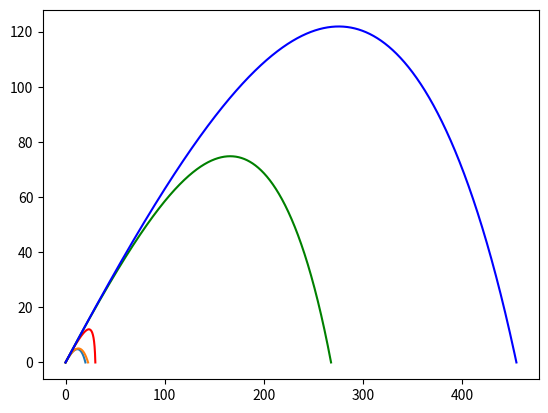

This chart was generated by the following Python code:
import numpy as np
import matplotlib.pyplot as plt

sin = np.sin
cos = np.cos
pi = np.pi

#General variables
g = 9.8
delta_x = 0.001


def get_acceleration(vx, vy, k, n):
    v_norm = (vx **2 + vy ** 2) ** 0.5
    coef = -1 * (v_norm ** (n - 1)) * k

    return coef * vx, coef * vy - g


def solve_euler(n, k, v0, theta):
    vy0 = sin(theta) * v0
    vx0 = cos(theta) * v0

    delta_t = 0.001
    #Generate time interval
    time = [delta_t * x for x in range(0, 100000)]

    xn = 0
    yn = 0

    vxn = vx0
    vyn = vy0
    axn , ayn = get_acceleration(vxn, vyn, k, n)

    acceleration = [(axn, ayn)]
    velocity = [(vxn, vyn)]
    distance = [(xn, yn)]

    for t in time:
        vy = vyn + ayn * delta_t
        y = yn + vy * delta_t

        vx = vxn + axn * delta_t
        x = xn + vx * delta_t

        ax, ay = get_acceleration(vx, vy, k, n)

        acceleration.append((ax, ay))
        velocity.append((vx, vy))
        distance.append((x, y))

        vxn = vx
        vyn = vy
        yn = y
        xn = x
        axn = ax
        ayn = ay



    distance = list(filter(lambda x : x[1] >= 0, distance))
    d_l = len(distance)
    velocity = velocity[0:d_l]
    acceleration = acceleration[0:d_l]

    return distance, velocity, acceleration


#Part B
n = 1
k = 0.8
v0 = 22
theta = (pi / 180) * 34


#Solution for 1st equation
r, v, a = solve_euler(n, k, v0, theta)

#Part C.1
n = 1.5
k = 0.18


#Solution for second equation
r, v, a = solve_euler(n, k, v0, theta)

plt.plot(np.array([x[0] for x in r]), np.array([x[1] for x in r]))
# plt.show()

#Part C.2
n = 2
k = 0.036

#Solution for third equation
r, v, a = solve_euler(n, k, v0, theta)

plt.plot(np.array([x[0] for x in r]), np.array([x[1] for x in r]))

# Uncomment to see 3 graphs
plt.show()


#Part D

#g, and angle theta will remain fixed. k, adjusted for fixed initial force 17.6
#Varying parameters: V0, n
#Adjusting for same initial force F0 = 100N

r, v, a = solve_euler(1.2, 100 / (55 ** 1.2), 55, theta)
r1, v1, a1 = solve_euler(2.2, 100 / (120 ** 2.2), 120, theta)
r2, v2, a2 = solve_euler(2.4, 100 / (150 ** 2.4), 150, theta)

plt.plot(np.array([x[0] for x in r]), np.array([x[1] for x in r]), color='red')
plt.plot(np.array([x[0] for x in r1]), np.array([x[1] for x in r1]), color='green')
plt.plot(np.array([x[0] for x in r2]), np.array([x[1] for x in r2]), color = 'blue')

plt.show()
